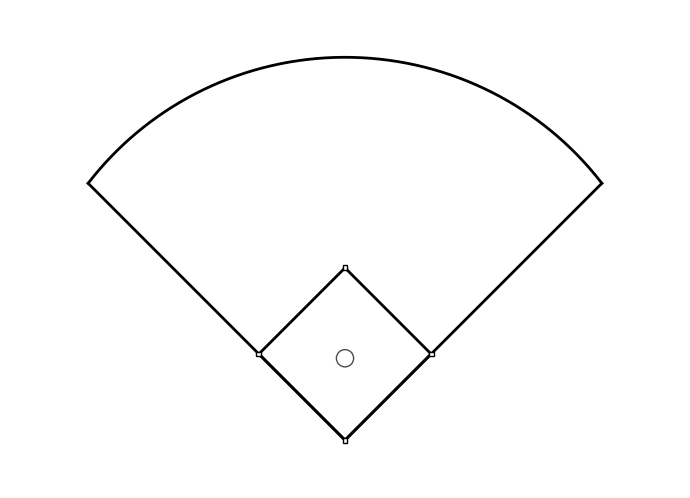

Source code (Python): (Note: this script raises an exception after producing the figure.)

# Minimal clean baseball field graphic
import matplotlib.pyplot as plt
import matplotlib.patches as patches
import numpy as np

def rotate_point(x, y, angle_deg):
    angle_rad = np.deg2rad(angle_deg)
    xr = x * np.cos(angle_rad) - y * np.sin(angle_rad)
    yr = x * np.sin(angle_rad) + y * np.cos(angle_rad)
    return np.array([xr, yr])

# Field geometry
home_plate = rotate_point(0, 0, 45)
first_base = rotate_point(127.28, 0, 45)
second_base = rotate_point(127.28, 127.28, 45)
third_base = rotate_point(0, 127.28, 45)
mound = rotate_point(60.5, 60.5, 45)

# Outfield fence: 330 LF, 400 CF, 330 RF
fence_points = []
for angle in np.linspace(-45, 45, 200):
    rad = np.deg2rad(angle)
    dist = 330 + (400-330)*np.cos(np.deg2rad(angle))
    x = dist * np.sin(rad)
    y = dist * np.cos(rad)
    fence_points.append([x, y])
fence_points = np.array(fence_points)

fig, ax = plt.subplots(figsize=(7, 7))


# Outfield fill (white)
outfield_poly = plt.Polygon(fence_points, closed=True, color='white', zorder=1)
ax.add_patch(outfield_poly)




# Basepaths (black)
ax.plot([home_plate[0], first_base[0]], [home_plate[1], first_base[1]], color='black', lw=2, zorder=4)
ax.plot([first_base[0], second_base[0]], [first_base[1], second_base[1]], color='black', lw=2, zorder=4)
ax.plot([second_base[0], third_base[0]], [second_base[1], third_base[1]], color='black', lw=2, zorder=4)
ax.plot([third_base[0], home_plate[0]], [third_base[1], home_plate[1]], color='black', lw=2, zorder=4)


# Bases (white with black edge)
base_size = 5
for base in [home_plate, first_base, second_base, third_base]:
    ax.add_patch(patches.Rectangle(base - base_size/2, base_size, base_size, color='white', ec='black', zorder=10))

# Mound (white with black edge)
mound_radius = 9
ax.add_patch(patches.Circle(mound, mound_radius, edgecolor='black', facecolor='white', lw=1, alpha=0.7, zorder=5))

# Outfield fence (black)
ax.plot(fence_points[:,0], fence_points[:,1], color='black', lw=2, zorder=6)

# Foul lines (black)
ax.plot([home_plate[0], fence_points[0,0]], [home_plate[1], fence_points[0,1]], color='black', lw=2, zorder=7)
ax.plot([home_plate[0], fence_points[-1,0]], [home_plate[1], fence_points[-1,1]], color='black', lw=2, zorder=7)



ax.set_xlim(-350, 350)
ax.set_ylim(-50, 450)
ax.set_aspect('equal', adjustable='box')
ax.axis('off')
plt.tight_layout()
plt.savefig('../data/baseball_field.png', dpi=300, bbox_inches='tight', pad_inches=0.05)
plt.show()
